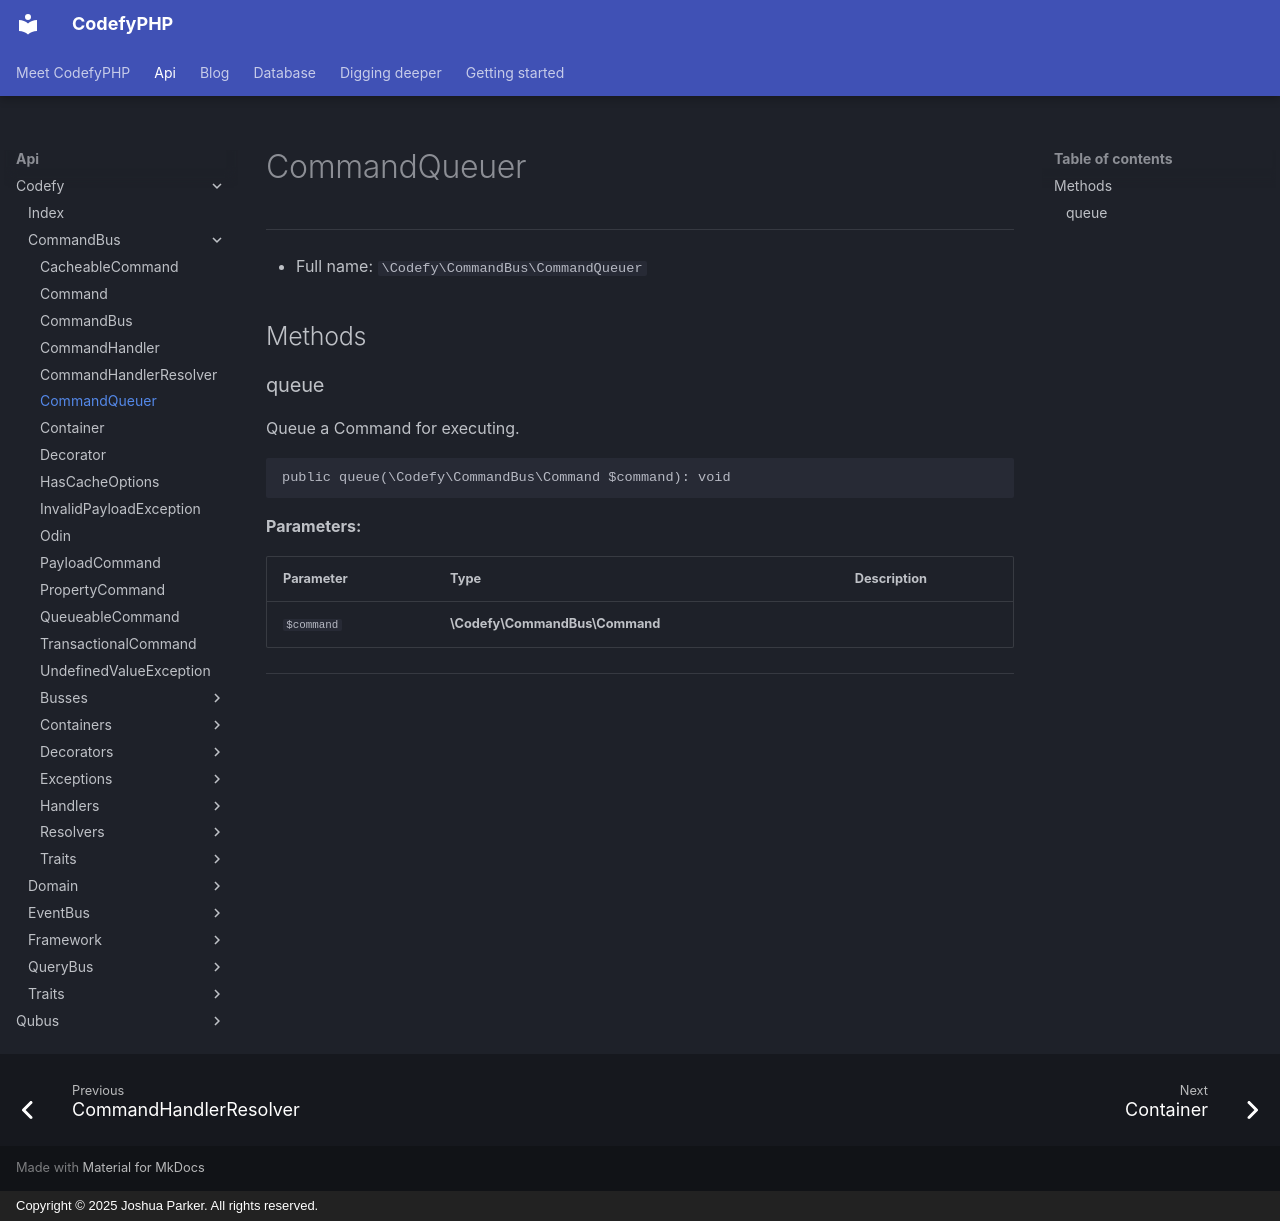

repository: codefyphp/docs · page: api/Codefy/CommandBus/CommandQueuer/index.html · generator: mkdocs · copyright: Copyright © 2025 Joshua Parker. All rights reserved.

# CommandQueuer

***

* Full name: `\Codefy\CommandBus\CommandQueuer`

## Methods

### queue

Queue a Command for executing.

```php
public queue(\Codefy\CommandBus\Command $command): void
```

**Parameters:**

| Parameter  | Type                           | Description |
|------------|--------------------------------|-------------|
| `$command` | **\Codefy\CommandBus\Command** |             |

***
